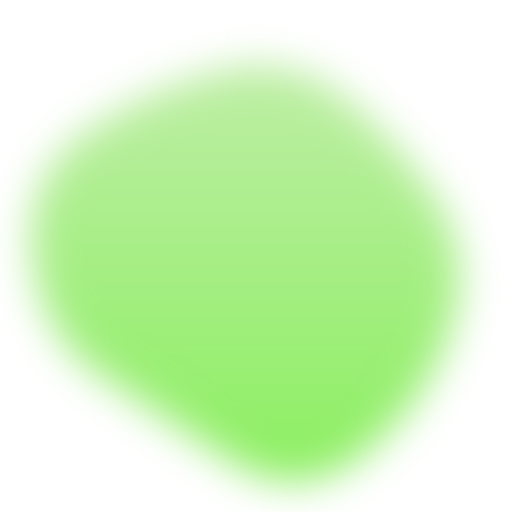
t = 0.00 s
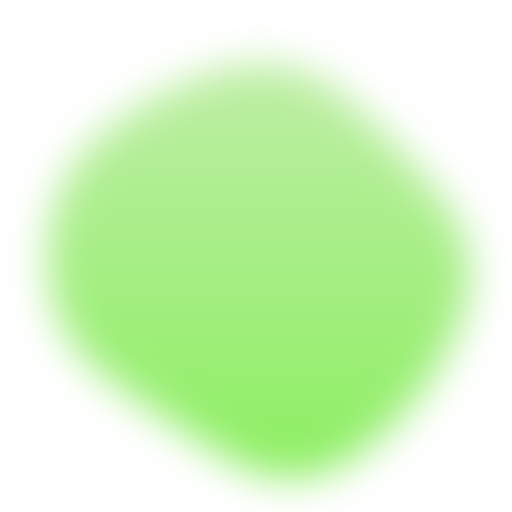
t = 1.48 s
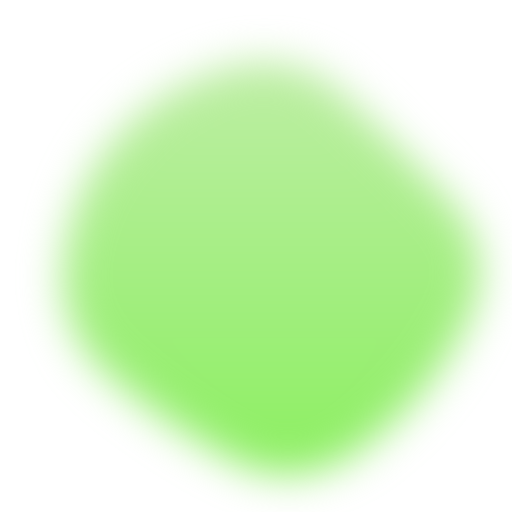
t = 2.97 s
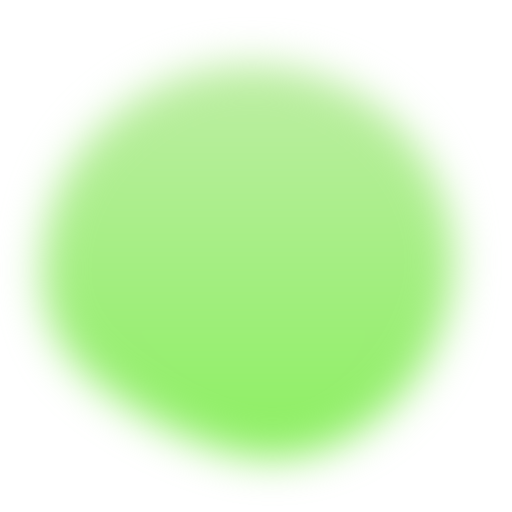
t = 4.45 s
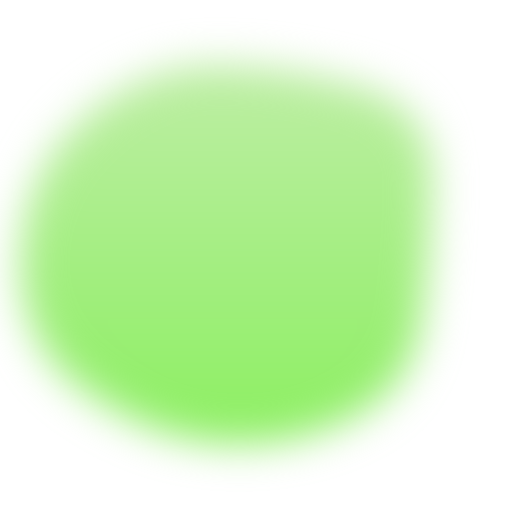
t = 5.93 s
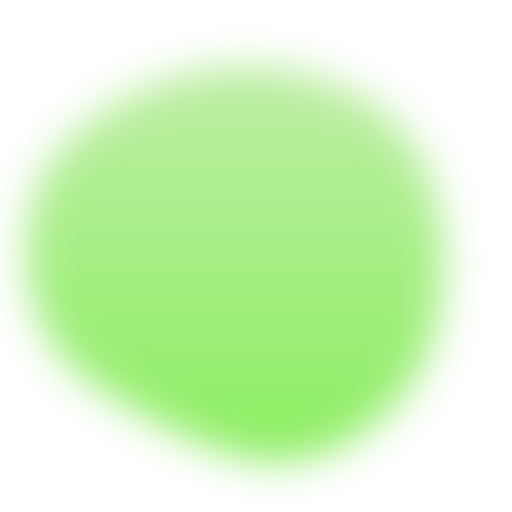
t = 7.42 s

The animated SVG that drew these frames (rendered in a browser with its animation timeline set to each time). Animation: 1 SMIL element (animate=1); one cycle of 8.90 s, repeats indefinitely.

<svg version="1.1" xmlns="http://www.w3.org/2000/svg" viewBox="0 0 500 500" width="100%" id="blobSvg" style="opacity: 1;" filter="blur(20px)" transform="rotate(0)"><path id="blob" fill="url(#gradient)" style="opacity: 1;">
                            <animate attributeName="d" dur="8900ms" repeatCount="indefinite" values="M440.5,320.5Q418,391,355.5,442.5Q293,494,226,450.5Q159,407,99,367Q39,327,31.5,247.5Q24,168,89,125.5Q154,83,219.5,68Q285,53,335.5,94.5Q386,136,424.5,193Q463,250,440.5,320.5Z;M453.78747,319.98894Q416.97789,389.97789,353.96683,436.87838Q290.95577,483.77887,223.95577,447.43366Q156.95577,411.08845,105.64373,365.97789Q54.33169,320.86732,62.67444,252.61056Q71.01719,184.3538,113.01965,135.21007Q155.02211,86.06634,220.52211,66.46683Q286.02211,46.86732,335.5,91.94472Q384.97789,137.02211,437.78747,193.51106Q490.59704,250,453.78747,319.98894Z;M411.39826,313.90633Q402.59677,377.81265,342.92059,407.63957Q283.24442,437.46649,215.13648,432.5428Q147.02853,427.61911,82.23325,380.9572Q17.43796,334.29529,20.45223,250.83809Q23.46649,167.38089,82.5856,115.05707Q141.70471,62.73325,212.19045,63.73015Q282.67618,64.72705,352.67308,84.79839Q422.66998,104.86972,421.43486,177.43486Q420.19974,250,411.39826,313.90633Z;M440.5,320.5Q418,391,355.5,442.5Q293,494,226,450.5Q159,407,99,367Q39,327,31.5,247.5Q24,168,89,125.5Q154,83,219.5,68Q285,53,335.5,94.5Q386,136,424.5,193Q463,250,440.5,320.5Z;"></animate>
                        </path>
                        <defs>
                        <linearGradient id="gradient" x1="0%" y1="0%" x2="0%" y2="100%">
                            <stop offset="0%" style="stop-color: rgb(190, 238, 165);"></stop>
                            <stop offset="100%" style="stop-color: rgb(140, 239, 97);"></stop>
                        </linearGradient>
                        </defs>
                        
                    </svg>